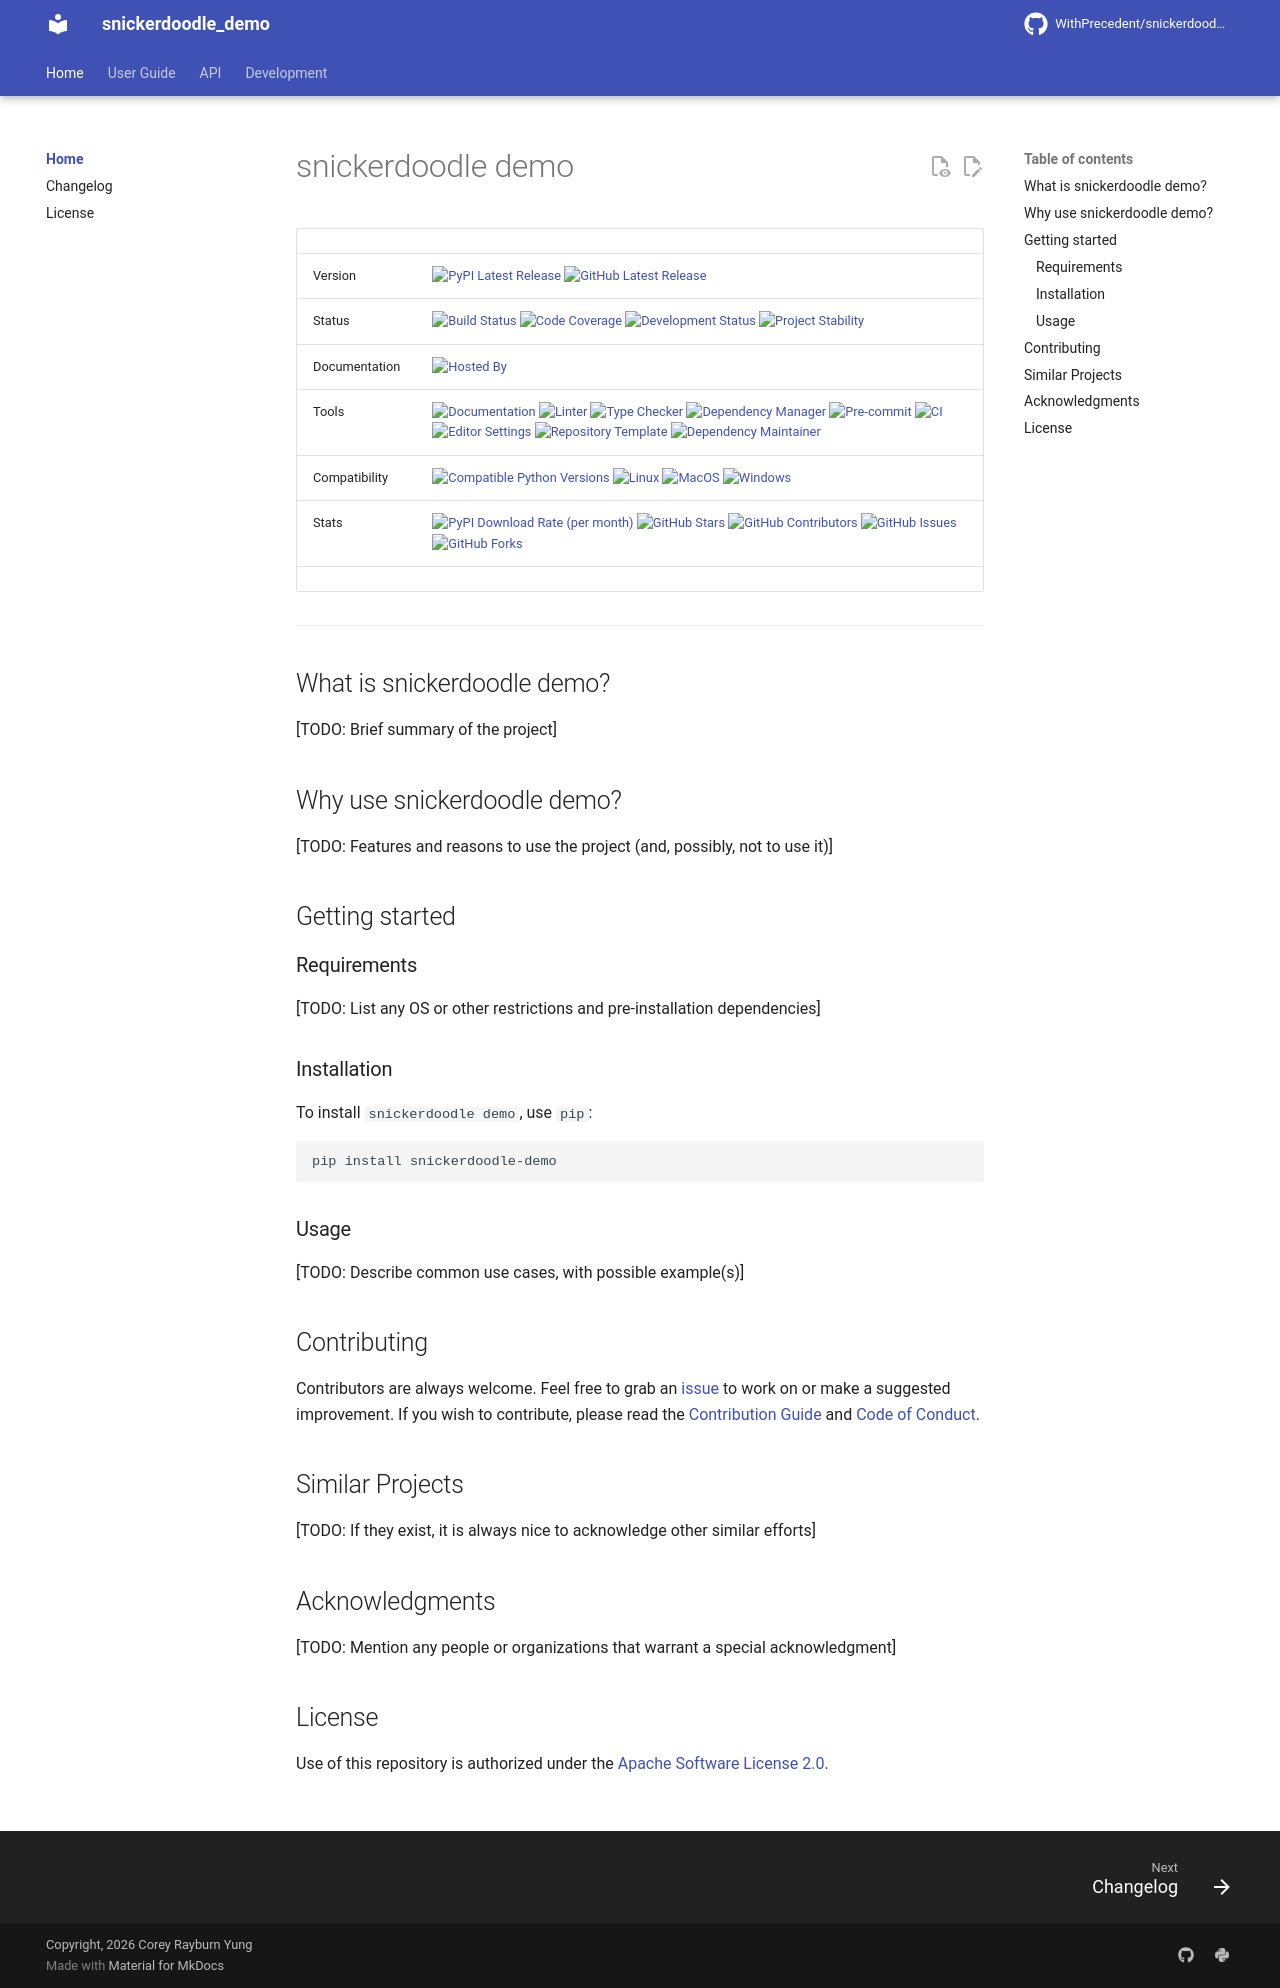

repository: WithPrecedent/snickerdoodle_demo · page: index.html · generator: mkdocs

# snickerdoodle demo

| | |
| --- | --- |
| Version | [![PyPI Latest Release](https://img.shields.io/pypi/v/snickerdoodle-demo.svg?style=flat&color=cornflowerblue&label=PyPI&logo=PyPI&logoColor=yellow)](https://pypi.org/project/snickerdoodle-demo/) [![GitHub Latest Release](https://img.shields.io/github/v/tag/WithPrecedent/snickerdoodle_demo?style=flat&color=forestgreen&label=GitHub&logo=github)](https://github.com/WithPrecedent/snickerdoodle_demo/releases) |
| Status | [![Build Status](https://img.shields.io/github/actions/workflow/status/WithPrecedent/snickerdoodle_demo/ci.yml?style=flat&branch=main&color=cadetblue&label=Tests&logo=pytest)](https://github.com/WithPrecedent/snickerdoodle_demo/actions/workflows/ci.yml?query=branch%3Amain) [![Code Coverage](https://img.shields.io/codecov/c/github/WithPrecedent/snickerdoodle_demo?style=flat&color=cadetblue&label=Coverage&logo=codecov)](https://app.codecov.io/gh/WithPrecedent/snickerdoodle_demo) [![Development Status](https://img.shields.io/badge/Development-Active-seagreen?style=flat&logo=git)](https://www.repostatus.org/#active) [![Project Stability](https://img.shields.io/pypi/status/snickerdoodle-demo?style=flat&logo=pypi&label=Stability&logoColor=yellow)](https://pypi.org/project/snickerdoodle-demo/) |
| Documentation | [![Hosted By](https://img.shields.io/badge/Hosted_by-Github_Pages-blue?style=flat&color=forestgreen&logo=github)](https://WithPrecedent.github.io/snickerdoodle_demo) |
| Tools | [![Documentation](https://img.shields.io/badge/MkDocs-magenta?style=flat&color=deepskyblue&logo=markdown&labelColor=gray)](https://squidfunk.github.io/mkdocs-material/) [![Linter](https://img.shields.io/endpoint?style=flat&url=https://raw.githubusercontent.com/astral-sh/ruff/main/assets/badge/v2.json)](https://github.com/astral-sh/ruff) [![Type Checker](https://img.shields.io/badge/mypy-steelblue?style=flat&logo=python&logoColor=white&labelColor=gray)](https://mypy-lang.org/) [![Dependency Manager](https://img.shields.io/badge/uv-mediumpurple?style=flat&logo=uv&labelColor=gray)](https://docs.astral.sh/uv/) [![Pre-commit](https://img.shields.io/badge/pre--commit-darkolivegreen?style=flat&logo=pre-commit&logoColor=white&labelColor=gray)](https://pre-commit.com/) [![CI](https://img.shields.io/badge/GitHub_Actions-forestgreen?style=flat&logo=githubactions&labelColor=gray&logoColor=white)](https://github.com/features/actions) [![Editor Settings](https://img.shields.io/badge/Editor_Config-paleturquoise?style=flat&logo=editorconfig&labelColor=gray)](https://editorconfig.org/) [![Repository Template](https://img.shields.io/badge/snickerdoodle-bisque?style=flat&logo=cookiecutter&labelColor=gray)](https://www.github.com/WithPrecedent/snickerdoodle) [![Dependency Maintainer](https://img.shields.io/badge/dependabot-forestgreen?style=flat&logo=dependabot&logoColor=white&labelColor=gray)](https://github.com/dependabot) |
| Compatibility | [![Compatible Python Versions](https://img.shields.io/pypi/pyversions/snickerdoodle-demo?style=flat&color=cornflowerblue&label=Python&logo=python&logoColor=yellow)](https://pypi.org/project/snickerdoodle-demo/) [![Linux](https://img.shields.io/badge/Linux-lightseagreen?style=flat&logo=linux&labelColor=gray&logoColor=white)](https://www.linux.org/) [![MacOS](https://img.shields.io/badge/MacOS-antiquewhite?style=flat&logo=apple&labelColor=gray)](https://www.apple.com/macos/) [![Windows](https://img.shields.io/badge/Windows-blue?style=flat)](https://www.microsoft.com/en-us/windows?r=1) |
| Stats | [![PyPI Download Rate (per month)](https://img.shields.io/pypi/dm/snickerdoodle-demo?style=flat&color=cornflowerblue&label=Downloads%20💾&logo=pypi&logoColor=yellow)](https://pypi.org/project/snickerdoodle-demo/) [![GitHub Stars](https://img.shields.io/github/stars/WithPrecedent/snickerdoodle_demo?style=flat&color=forestgreen&label=Stars%20⭐&logo=github)](https://github.com/WithPrecedent/snickerdoodle_demo/stargazers) [![GitHub Contributors](https://img.shields.io/github/contributors/WithPrecedent/snickerdoodle_demo?style=flat&color=forestgreen&label=Contributors%20🙋&logo=github)](https://github.com/WithPrecedent/snickerdoodle_demo/graphs/contributors) [![GitHub Issues](https://img.shields.io/github/issues/WithPrecedent/snickerdoodle_demo?style=flat&color=forestgreen&label=Issues%20📘&logo=github)](https://github.com/WithPrecedent/snickerdoodle_demo/issues) [![GitHub Forks](https://img.shields.io/github/forks/WithPrecedent/snickerdoodle_demo?style=flat&color=forestgreen&label=Forks%20🍴&logo=github)](https://github.com/WithPrecedent/snickerdoodle_demo/forks) |
| | |

-----

## What is snickerdoodle demo?

[TODO: Brief summary of the project]

## Why use snickerdoodle demo?

[TODO: Features and reasons to use the project (and, possibly, not to use it)]

## Getting started

### Requirements

[TODO: List any OS or other restrictions and pre-installation dependencies]

### Installation

To install `snickerdoodle demo`, use `pip`:

```sh
pip install snickerdoodle-demo
```

### Usage

[TODO: Describe common use cases, with possible example(s)]

## Contributing

Contributors are always welcome. Feel free to grab an [issue](https://www.github.com/WithPrecedent/snickerdoodle_demo/issues) to work on or make a suggested improvement. If you wish to contribute, please read the [Contribution Guide](https://www.github.com/WithPrecedent/snickerdoodle_demo/blob/main/CONTRIBUTING.md) and [Code of Conduct](https://www.github.com/WithPrecedent/snickerdoodle_demo/blob/main/CODE_OF_CONDUCT.md).

## Similar Projects

[TODO: If they exist, it is always nice to acknowledge other similar efforts]

## Acknowledgments

[TODO: Mention any people or organizations that warrant a special acknowledgment]

## License

Use of this repository is authorized under the [Apache Software License 2.0](https://www.github.com/WithPrecedent/snickerdoodle_demo/blob/main/LICENSE).
